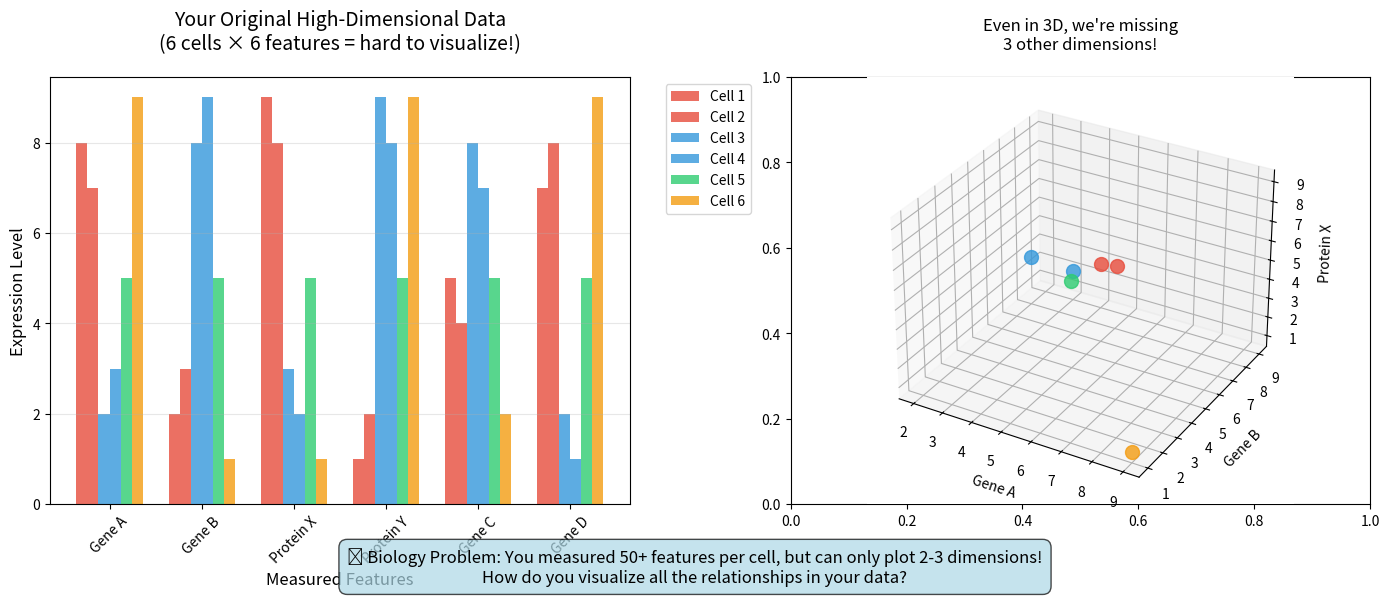

This chart was generated by the following Python code:
import matplotlib.pyplot as plt
import numpy as np
import pandas as pd

# Figure 1: The High-Dimensional Data Problem
fig, (ax1, ax2) = plt.subplots(1, 2, figsize=(14, 6))

# Sample data for 6 cells across multiple dimensions
dimensions = ['Gene A', 'Gene B', 'Protein X', 'Protein Y', 'Gene C', 'Gene D']
cell_data = {
    'Cell 1': [8, 2, 9, 1, 5, 7],
    'Cell 2': [7, 3, 8, 2, 4, 8],
    'Cell 3': [2, 8, 3, 9, 8, 2],
    'Cell 4': [3, 9, 2, 8, 7, 1],
    'Cell 5': [5, 5, 5, 5, 5, 5],
    'Cell 6': [9, 1, 1, 9, 2, 9]
}

colors = ['#e74c3c', '#e74c3c', '#3498db', '#3498db', '#2ecc71', '#f39c12']

# Left plot: Bar chart showing multi-dimensional data
x_pos = np.arange(len(dimensions))
width = 0.12

for i, (cell_name, values) in enumerate(cell_data.items()):
    ax1.bar(x_pos + i * width, values, width, label=cell_name, 
            color=colors[i], alpha=0.8)

ax1.set_xlabel('Measured Features', fontsize=12)
ax1.set_ylabel('Expression Level', fontsize=12)
ax1.set_title('Your Original High-Dimensional Data\n(6 cells × 6 features = hard to visualize!)', 
              fontsize=14, pad=20)
ax1.set_xticks(x_pos + width * 2.5)
ax1.set_xticklabels(dimensions, rotation=45)
ax1.legend(bbox_to_anchor=(1.05, 1), loc='upper left')
ax1.grid(axis='y', alpha=0.3)

# Right plot: 3D representation attempt
ax2 = fig.add_subplot(122, projection='3d')

# Use first 3 dimensions for 3D plot
for i, (cell_name, values) in enumerate(cell_data.items()):
    ax2.scatter(values[0], values[1], values[2], 
               c=colors[i], s=100, alpha=0.8, label=cell_name)

ax2.set_xlabel('Gene A')
ax2.set_ylabel('Gene B') 
ax2.set_zlabel('Protein X')
ax2.set_title('Even in 3D, we\'re missing\n3 other dimensions!', fontsize=12, pad=20)

# Add text annotation
fig.text(0.5, 0.02, 
         '🧬 Biology Problem: You measured 50+ features per cell, but can only plot 2-3 dimensions!\n' +
         'How do you visualize all the relationships in your data?', 
         ha='center', fontsize=12, bbox=dict(boxstyle="round,pad=0.5", facecolor='lightblue', alpha=0.7))

plt.tight_layout()
plt.subplots_adjust(bottom=0.15)
plt.show()

# Save the figure
plt.savefig('tsne_step1_highdim_problem.png', dpi=300, bbox_inches='tight')
plt.savefig('tsne_step1_highdim_problem.pdf', bbox_inches='tight')